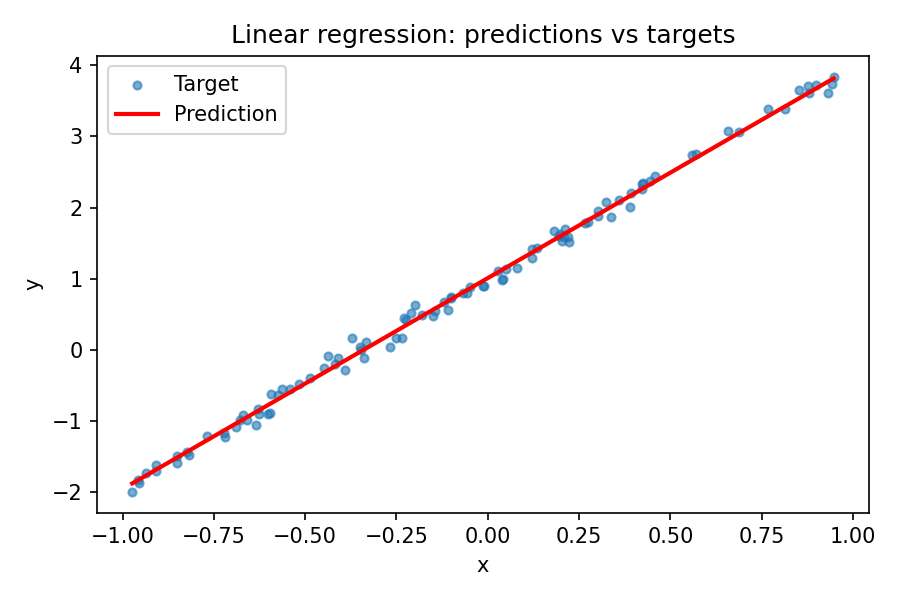

The table this chart was drawn from, first rows:
x, y_true, y_pred
0.325, 2.084, 1.972
-0.009646, 0.9054, 0.9808
-0.1197, 0.6773, 0.6547
0.1225, 1.425, 1.372
-0.9371, -1.732, -1.767
0.879, 3.614, 3.614
0.1958, 1.607, 1.59
-0.1011, 0.733, 0.7098
0.02847, 1.11, 1.094
0.6575, 3.081, 2.957
-0.5966, -0.8847, -0.7582
0.3896, 2.01, 2.164
-0.5631, -0.551, -0.6591
0.391, 2.212, 2.168
0.07938, 1.153, 1.245
0.8533, 3.647, 3.538
-0.6695, -0.9151, -0.9742
-0.05557, 0.8052, 0.8447
0.4213, 2.267, 2.258
0.4227, 2.331, 2.262
-0.659, -0.9851, -0.9431
0.5594, 2.736, 2.667
0.8771, 3.71, 3.608
-0.823, -1.438, -1.429
-0.4879, -0.3879, -0.4361
0.8978, 3.721, 3.669
0.04167, 0.9912, 1.133
-0.2226, 0.4244, 0.3497
-0.9588, -1.824, -1.832
0.7666, 3.391, 3.281
-0.9095, -1.707, -1.686
0.2751, 1.792, 1.825
0.1973, 1.623, 1.594
0.3022, 1.886, 1.905
-0.1005, 0.7437, 0.7116
-0.8509, -1.594, -1.512
-0.6026, -0.9, -0.776
0.1354, 1.429, 1.411
-0.4381, -0.08935, -0.2888
-0.6776, -0.9848, -0.9982
-0.2003, 0.6362, 0.416
0.8151, 3.386, 3.425
0.2668, 1.781, 1.8
-0.6303, -0.8347, -0.8581
-0.4087, -0.1076, -0.2017
-0.2292, 0.4457, 0.3304
-0.9735, -1.993, -1.875
0.1826, 1.67, 1.55
0.2233, 1.518, 1.671
-0.1497, 0.4709, 0.5659
-0.8188, -1.482, -1.417
-0.5753, -0.6348, -0.6953
0.22, 1.585, 1.661
-0.3908, -0.2802, -0.1485
-0.04926, 0.8797, 0.8634
-0.3496, 0.0394, -0.02657
0.2119, 1.701, 1.637
-0.3382, -0.1143, 0.00729
0.6891, 3.059, 3.051
-0.3469, -0.004459, -0.01853
... 40 more rows
